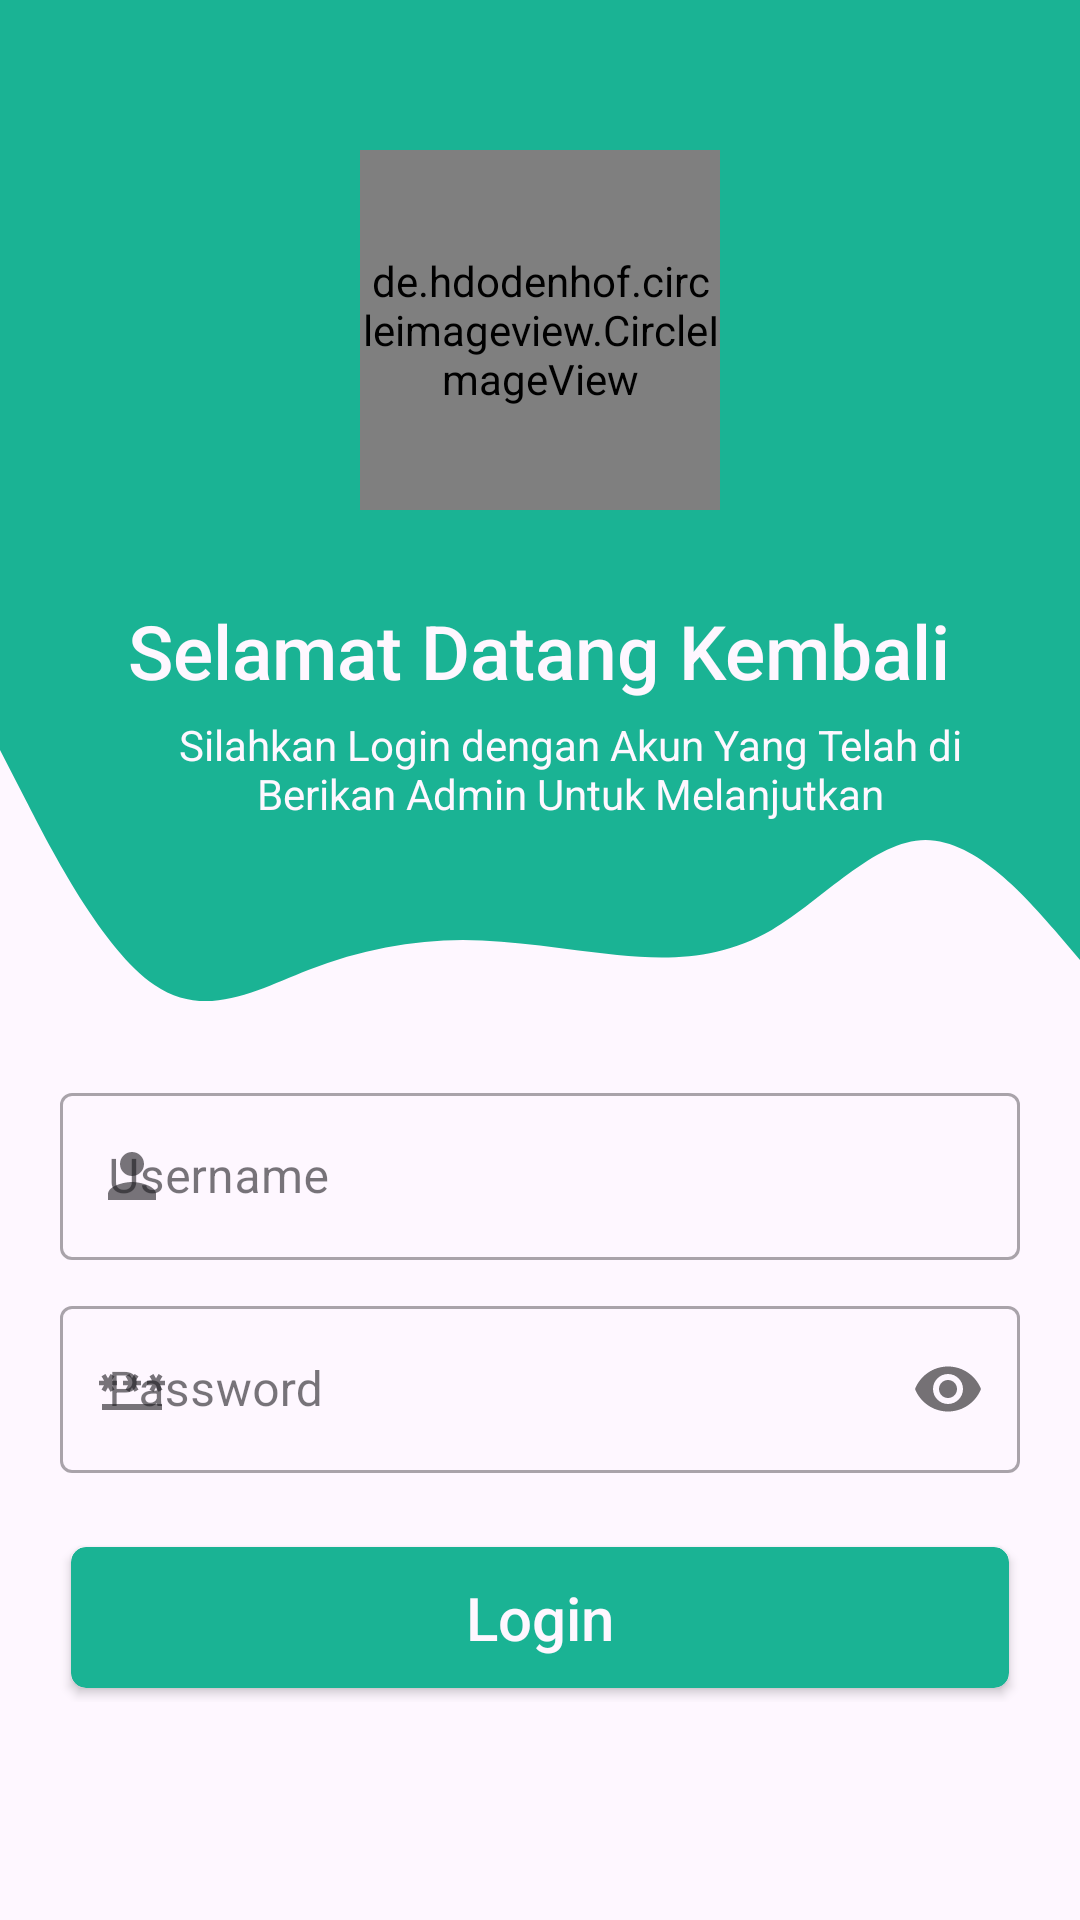

Produce the Android XML layout that renders to this screen, including the resource entries it uses.
<!-- AndroidManifest.xml: application theme Theme.MyApplication -->
<!-- res/layout/activity_login.xml -->
<?xml version="1.0" encoding="utf-8"?>
<RelativeLayout
    xmlns:android="http://schemas.android.com/apk/res/android"
    xmlns:app="http://schemas.android.com/apk/res-auto"
    xmlns:tools="http://schemas.android.com/tools"
    android:layout_width="match_parent"
    android:layout_height="match_parent" >

    <LinearLayout
        android:orientation="vertical"
        android:layout_width="match_parent"
        android:layout_height="wrap_content">
        <FrameLayout
            android:background="@color/green_200"
            android:layout_width="match_parent"
            android:layout_height="250dp"/>
        <FrameLayout
            android:background="@drawable/ic_wave"
            android:layout_width="match_parent"
            android:layout_height="100dp"/>
    </LinearLayout>

    <LinearLayout
        android:orientation="vertical"
        android:layout_marginTop="180dp"
        android:padding="20dp"
        android:layout_width="match_parent"
        android:layout_height="wrap_content">
        <TextView
            android:layout_gravity="center_horizontal"
            android:textSize="25dp"
            android:textColor="?android:attr/colorBackground"
            android:text="Selamat Datang Kembali"
            style="@style/TextAppearance.AppCompat.SearchResult.Title"
            android:layout_width="wrap_content"
            android:layout_height="wrap_content"/>
        <TextView
            android:textAlignment="center"
            android:layout_marginLeft="20dp"
            android:layout_marginTop="5dp"
            android:textColor="?android:attr/colorBackground"
            android:text="Silahkan Login dengan Akun Yang Telah di Berikan Admin Untuk Melanjutkan"
            style="@style/TextAppearance.AppCompat.Body1"
            android:layout_width="wrap_content"
            android:layout_height="wrap_content"/>

        <com.google.android.material.textfield.TextInputLayout
            app:startIconDrawable="@drawable/ic_person"
            style="@style/Widget.MaterialComponents.TextInputLayout.OutlinedBox"
            android:layout_marginTop="85dp"
            android:layout_width="match_parent"
            android:layout_height="wrap_content">
            <com.google.android.material.textfield.TextInputEditText
                android:id="@+id/edtUsername"
                android:hint="Username"
                android:inputType="text"
                android:layout_width="match_parent"
                android:layout_height="wrap_content"/>
        </com.google.android.material.textfield.TextInputLayout>

        <com.google.android.material.textfield.TextInputLayout
            app:startIconDrawable="@drawable/baseline_password_24"
            android:layout_marginTop="10dp"
            app:passwordToggleEnabled="true"
            style="@style/Widget.MaterialComponents.TextInputLayout.OutlinedBox"
            android:layout_width="match_parent"
            android:layout_height="wrap_content">
            <com.google.android.material.textfield.TextInputEditText
                android:id="@+id/edtPassword"
                android:inputType="textPassword"
                android:hint="Password"
                android:layout_width="match_parent"
                android:layout_height="wrap_content"/>
        </com.google.android.material.textfield.TextInputLayout>

        <androidx.cardview.widget.CardView
            android:onClick="login"
            android:layout_marginTop="20dp"
            app:cardCornerRadius="5dp"
            app:cardUseCompatPadding="true"
            app:cardBackgroundColor="@color/green_200"
            android:layout_width="match_parent"
            android:layout_height="wrap_content">
            <TextView
                android:textAlignment="center"
                android:layout_margin="10dp"
                android:textColor="?android:attr/colorBackground"
                style="@style/TextAppearance.AppCompat.SearchResult.Title"
                android:textSize="20dp"
                android:text="Login"
                android:layout_width="match_parent"
                android:layout_height="wrap_content"/>
        </androidx.cardview.widget.CardView>
    </LinearLayout>

    <FrameLayout
        android:layout_marginTop="50dp"
        android:layout_centerHorizontal="true"
        android:layout_width="wrap_content"
        android:layout_height="wrap_content">

        <de.hdodenhof.circleimageview.CircleImageView
            app:civ_border_color="@color/green_200"
            android:layout_gravity="center"
            app:civ_border_width="3dp"
            android:scaleType="centerCrop"
            android:src="@drawable/ic_icon"
            app:civ_circle_background_color="?android:attr/colorBackground"
            android:layout_width="120dp"
            android:layout_height="120dp"/>
    </FrameLayout>


    <com.github.ybq.android.spinkit.SpinKitView
        android:visibility="gone"
        android:layout_centerInParent="true"
        android:layout_centerHorizontal="true"
        android:id="@+id/spinKit"
        style="@style/SpinKitView.Large.Circle"
        android:layout_width="wrap_content"
        android:layout_height="wrap_content"
        android:layout_gravity="center"
        app:SpinKit_Color="@color/green_200" />

</RelativeLayout>
<!-- resources referenced by this layout -->
<resources>
  <color name="green_200">#1ab394</color>
  <!-- drawable baseline_password_24 (drawable) -->
  <vector android:height="24dp"
      android:tint="@color/green_200"
      android:viewportHeight="24" android:viewportWidth="24"
      android:width="24dp" xmlns:android="http://schemas.android.com/apk/res/android">
      <path android:fillColor="@android:color/white" android:pathData="M2,17h20v2H2V17zM3.15,12.95L4,11.47l0.85,1.48l1.3,-0.75L5.3,10.72H7v-1.5H5.3l0.85,-1.47L4.85,7L4,8.47L3.15,7l-1.3,0.75L2.7,9.22H1v1.5h1.7L1.85,12.2L3.15,12.95zM9.85,12.2l1.3,0.75L12,11.47l0.85,1.48l1.3,-0.75l-0.85,-1.48H15v-1.5h-1.7l0.85,-1.47L12.85,7L12,8.47L11.15,7l-1.3,0.75l0.85,1.47H9v1.5h1.7L9.85,12.2zM23,9.22h-1.7l0.85,-1.47L20.85,7L20,8.47L19.15,7l-1.3,0.75l0.85,1.47H17v1.5h1.7l-0.85,1.48l1.3,0.75L20,11.47l0.85,1.48l1.3,-0.75l-0.85,-1.48H23V9.22z"/>
  </vector>
  <!-- drawable ic_icon (drawable) -->
  <vector xmlns:android="http://schemas.android.com/apk/res/android"
      android:width="256dp"
      android:height="256dp"
      android:viewportWidth="256"
      android:viewportHeight="256">
  
    <path
        android:pathData="M72.64,134.24L122.06,165.13C125.49,167.27 129.85,167.27 133.28,165.13L182.7,134.24L197.97,143.79C204.6,147.93 204.6,157.59 197.97,161.73L133.28,202.17C129.85,204.31 125.49,204.31 122.06,202.17L57.37,161.73C50.73,157.59 50.73,147.93 57.37,143.79L72.64,134.24Z"
        android:fillColor="#09B585"
        android:fillType="evenOdd"/>
    <path
        android:pathData="M122.06,55.73L57.37,96.16C50.73,100.31 50.73,109.97 57.37,114.11L122.06,154.54C125.49,156.69 129.85,156.69 133.28,154.54L197.97,114.11C204.6,109.97 204.6,100.31 197.97,96.16L133.28,55.73C129.85,53.58 125.49,53.58 122.06,55.73Z"
        android:fillColor="#006088"/>
  </vector>
  <!-- drawable ic_person (drawable) -->
  <vector xmlns:android="http://schemas.android.com/apk/res/android"
      android:width="24dp"
      android:height="24dp"
      android:viewportWidth="24"
      android:viewportHeight="24"
      android:tint="@color/green_200">
    <path
        android:fillColor="@android:color/white"
        android:pathData="M12,12c2.21,0 4,-1.79 4,-4s-1.79,-4 -4,-4 -4,1.79 -4,4 1.79,4 4,4zM12,14c-2.67,0 -8,1.34 -8,4v2h16v-2c0,-2.66 -5.33,-4 -8,-4z"/>
  </vector>
  <!-- drawable ic_wave (drawable) -->
  <vector xmlns:android="http://schemas.android.com/apk/res/android"
      android:width="1440dp"
      android:height="320dp"
      android:viewportWidth="1440"
      android:viewportHeight="320">
    <path
        android:pathData="M0,0L34.3,53.3C68.6,107 137,213 206,250.7C274.3,288 343,256 411,234.7C480,213 549,203 617,202.7C685.7,203 754,213 823,218.7C891.4,224 960,224 1029,192C1097.1,160 1166,96 1234,96C1302.9,96 1371,160 1406,192L1440,224L1440,0L1405.7,0C1371.4,0 1303,0 1234,0C1165.7,0 1097,0 1029,0C960,0 891,0 823,0C754.3,0 686,0 617,0C548.6,0 480,0 411,0C342.9,0 274,0 206,0C137.1,0 69,0 34,0L0,0Z"
        android:fillColor="@color/green_200"/>
  </vector>
  <style name="Theme.MyApplication" parent="Base.Theme.MyApplication" />
  <style name="Base.Theme.MyApplication" parent="Theme.Material3.DayNight.NoActionBar">
          
          <item name="colorPrimary">@color/green_200</item>
          <item name="android:windowLightStatusBar">false</item>
          <item name="android:statusBarColor">@color/green_200</item>
      </style>
</resources>
